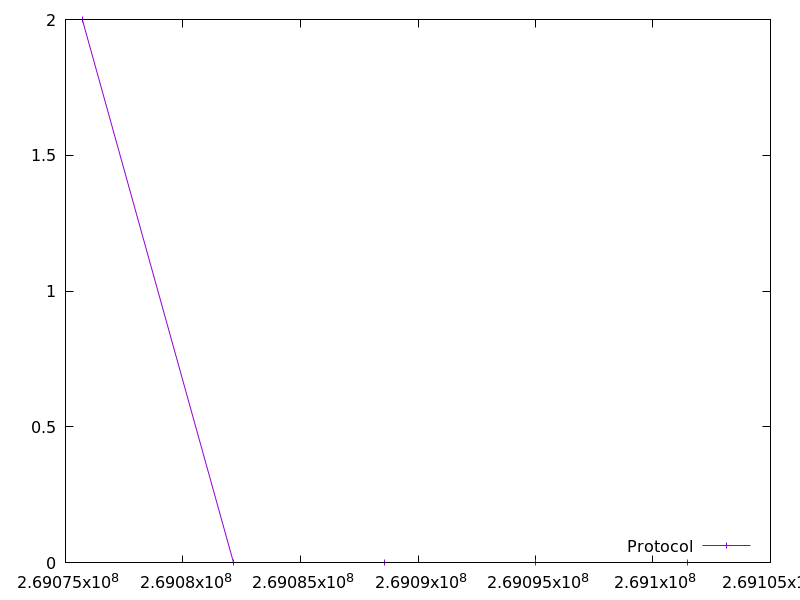

The file beside this chart, header and first rows:
269075714.282636, 2.0
269082149, 0.0
269088583, 0.0
269095018, 0.0
269101451, 0.0
